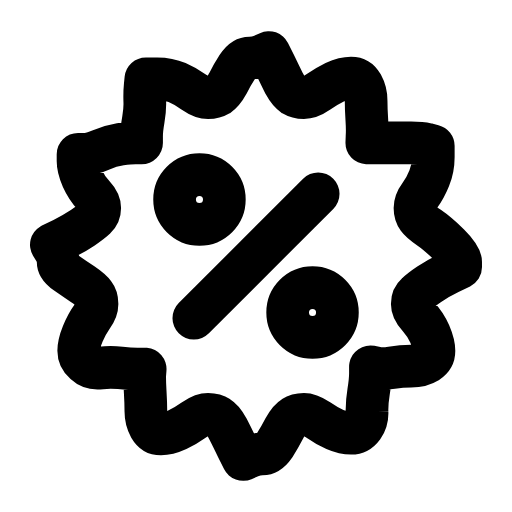
t = 0.00 s
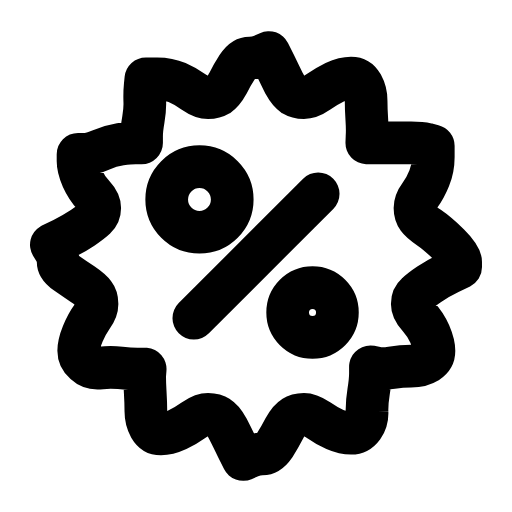
t = 0.28 s
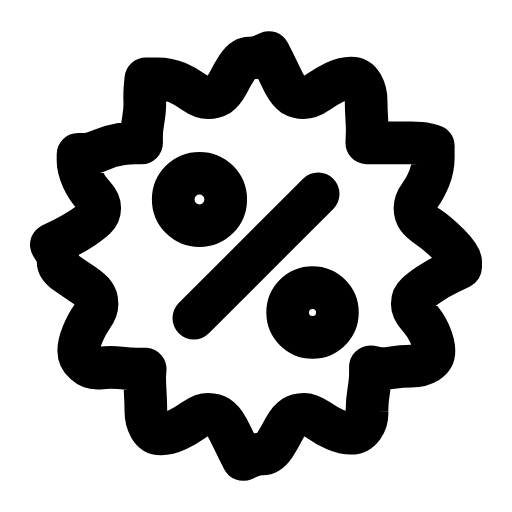
t = 0.49 s
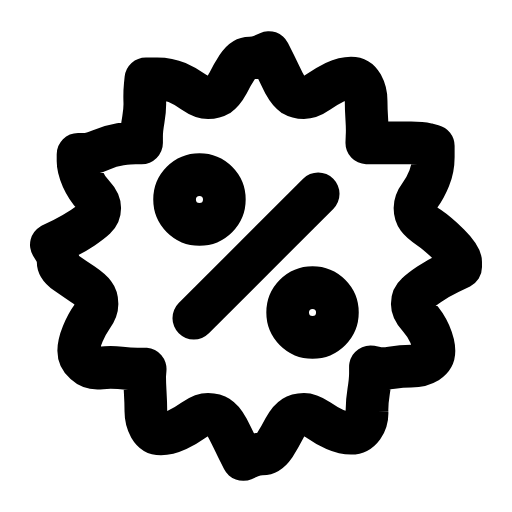
t = 0.75 s
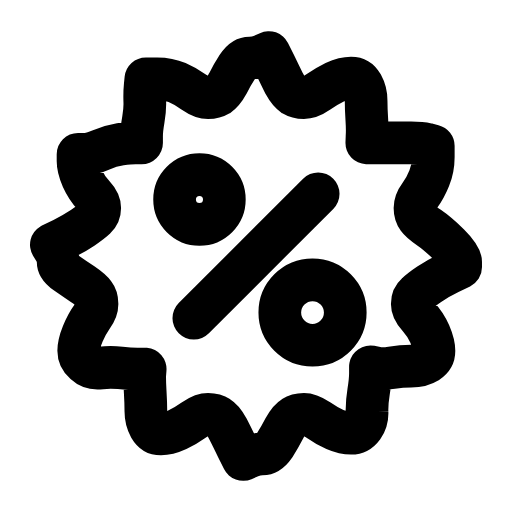
t = 0.99 s
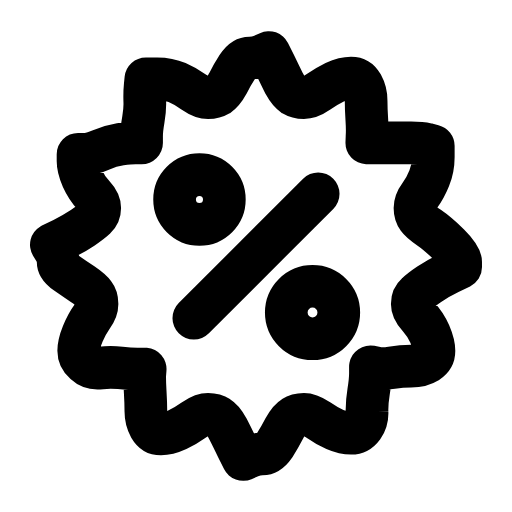
t = 1.22 s

The animated SVG that drew these frames (rendered in a browser with its animation timeline set to each time). Animation: 2 SMIL elements (animate=2); one cycle of 1.50 s, repeats indefinitely.

<svg xmlns="http://www.w3.org/2000/svg" width="24" height="24" viewBox="0 0 24 24" fill="none"><g transform="translate(-0.72 -0.72) scale(1.06)"><path stroke="currentColor" stroke-width="1.887" stroke-linecap="round" stroke-linejoin="round" fill="none" d="M21.05 12.5L20.54 12.75Q20.03 13 19.66 13.25Q19.29 13.5 19.1 13.68Q18.91 13.85 18.91 14.12Q18.91 14.39 19.2 14.7Q19.48 15 19.68 15.44Q19.87 15.88 19.87 16.19Q19.87 16.5 19.58 16.69Q19.29 16.87 18.86 16.87Q18.43 16.87 18 16.94Q17.58 17 17.32 16.95L17.06 16.9L17.06 17.2Q17.06 17.5 16.98 18Q16.9 18.5 16.91 18.88Q16.93 19.25 16.73 19.55Q16.52 19.84 16.2 19.84Q15.88 19.84 15.49 19.67Q15.1 19.5 14.75 19.25Q14.39 19 14.12 19Q13.85 19 13.65 19.13Q13.45 19.25 13.25 19.63Q13.06 20 12.82 20.38Q12.57 20.75 12.29 20.75Q12 20.75 11.71 20.88L11.43 21L11.18 20.5Q10.94 20 10.75 19.63Q10.55 19.25 10.35 19.13Q10.15 19 9.88 19Q9.61 19 9.25 19.25Q8.9 19.5 8.51 19.69Q8.12 19.87 7.8 19.87Q7.48 19.87 7.3 19.56Q7.13 19.25 7.13 18.88Q7.13 18.5 7.1 18Q7.07 17.5 7.08 17.25L7.1 17L6.76 17Q6.42 17 6 16.95Q5.57 16.9 5.14 16.95Q4.71 17 4.44 16.75Q4.16 16.5 4.16 16.19Q4.16 15.88 4.34 15.44Q4.52 15 4.74 14.7Q4.97 14.39 4.97 14.12Q4.97 13.85 4.84 13.68Q4.71 13.5 4.34 13.25Q3.97 13 3.61 12.75Q3.25 12.5 3.25 12.25Q3.25 12 3.1 11.75L2.95 11.5L3.46 11.25Q3.97 11 4.34 10.75Q4.71 10.5 4.9 10.32Q5.09 10.15 5.09 9.88Q5.09 9.61 4.8 9.3Q4.52 9 4.32 8.56Q4.13 8.12 4.13 7.81L4.13 7.5L4.42 7.5Q4.71 7.5 5.14 7.31Q5.57 7.13 6 7.06Q6.42 7 6.68 7L6.94 7L6.94 6.71Q6.94 6.42 7.02 5.96Q7.1 5.5 7.08 5.13Q7.07 4.75 7.1 4.46L7.13 4.16L7.63 4.16Q8.12 4.16 8.51 4.33Q8.9 4.5 9.25 4.75Q9.61 5 9.88 5Q10.15 5 10.35 4.88Q10.55 4.75 10.75 4.38Q10.94 4 11.18 3.63Q11.43 3.25 11.71 3.25Q12 3.25 12.29 3.13L12.57 3L12.82 3.5Q13.06 4 13.25 4.38Q13.45 4.75 13.65 4.88Q13.85 5 14.12 5Q14.39 5 14.75 4.75Q15.1 4.5 15.49 4.31Q15.88 4.13 16.2 4.13Q16.52 4.13 16.7 4.44Q16.87 4.75 16.87 5.13Q16.87 5.5 16.9 5.96Q16.93 6.42 16.91 6.71L16.9 7L17.24 7Q17.58 7 18 7Q18.43 7 18.86 7Q19.29 7 19.56 7.06L19.84 7.13L19.84 7.63Q19.84 8.12 19.66 8.56Q19.48 9 19.26 9.3Q19.03 9.61 19.03 9.88Q19.03 10.15 19.16 10.32Q19.29 10.5 19.66 10.75Q20.03 11 20.54 11.5Q21.05 12 21.05 12.25L21.05 12.5Z"></path><line stroke="currentColor" stroke-width="1.887" stroke-linecap="round" stroke-linejoin="round" fill="none" x1="14.75" y1="9.25" x2="9.25" y2="14.75"></line><circle stroke="currentColor" stroke-width="1.887" stroke-linecap="round" stroke-linejoin="round" fill="none" cx="9.5" cy="9.5" r="1.1"><animate attributeName="r" values="1.1;1.45;1.1;1.1" keyTimes="0;0.25;0.55;1" dur="1.5s" repeatCount="indefinite" calcMode="spline" keySplines="0.16 1 0.3 1;0.16 1 0.3 1;0.16 1 0.3 1"/></circle><circle stroke="currentColor" stroke-width="1.887" stroke-linecap="round" stroke-linejoin="round" fill="none" cx="14.5" cy="14.5" r="1.1"><animate attributeName="r" values="1.1;1.1;1.45;1.1" keyTimes="0;0.5;0.75;1" dur="1.5s" repeatCount="indefinite" calcMode="spline" keySplines="0.16 1 0.3 1;0.16 1 0.3 1;0.16 1 0.3 1"/></circle></g></svg>
